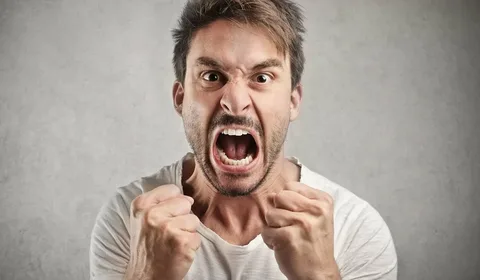
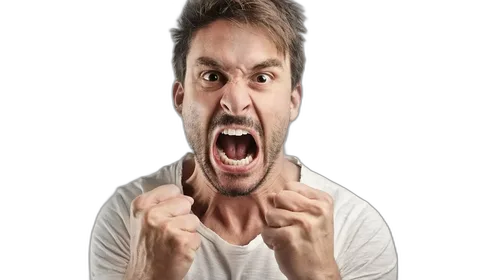
Input picture: input.png (480x280), committed beside the script.
Output picture: output.png (480x280), as committed by the script's author.
Transform script: remove_background.py (Python; library hint: Pillow): line 5 names the input picture, line 5 names the output picture.
from rembg import remove as remove_bg
from PIL import Image


def remove_background(inp_path: str = 'input.png', out_path: str = 'output.png') -> None:
	img = Image.open(inp_path)
	result = remove_bg(img)
	result.save(out_path)


if __name__ == '__main__':
	remove_background()
